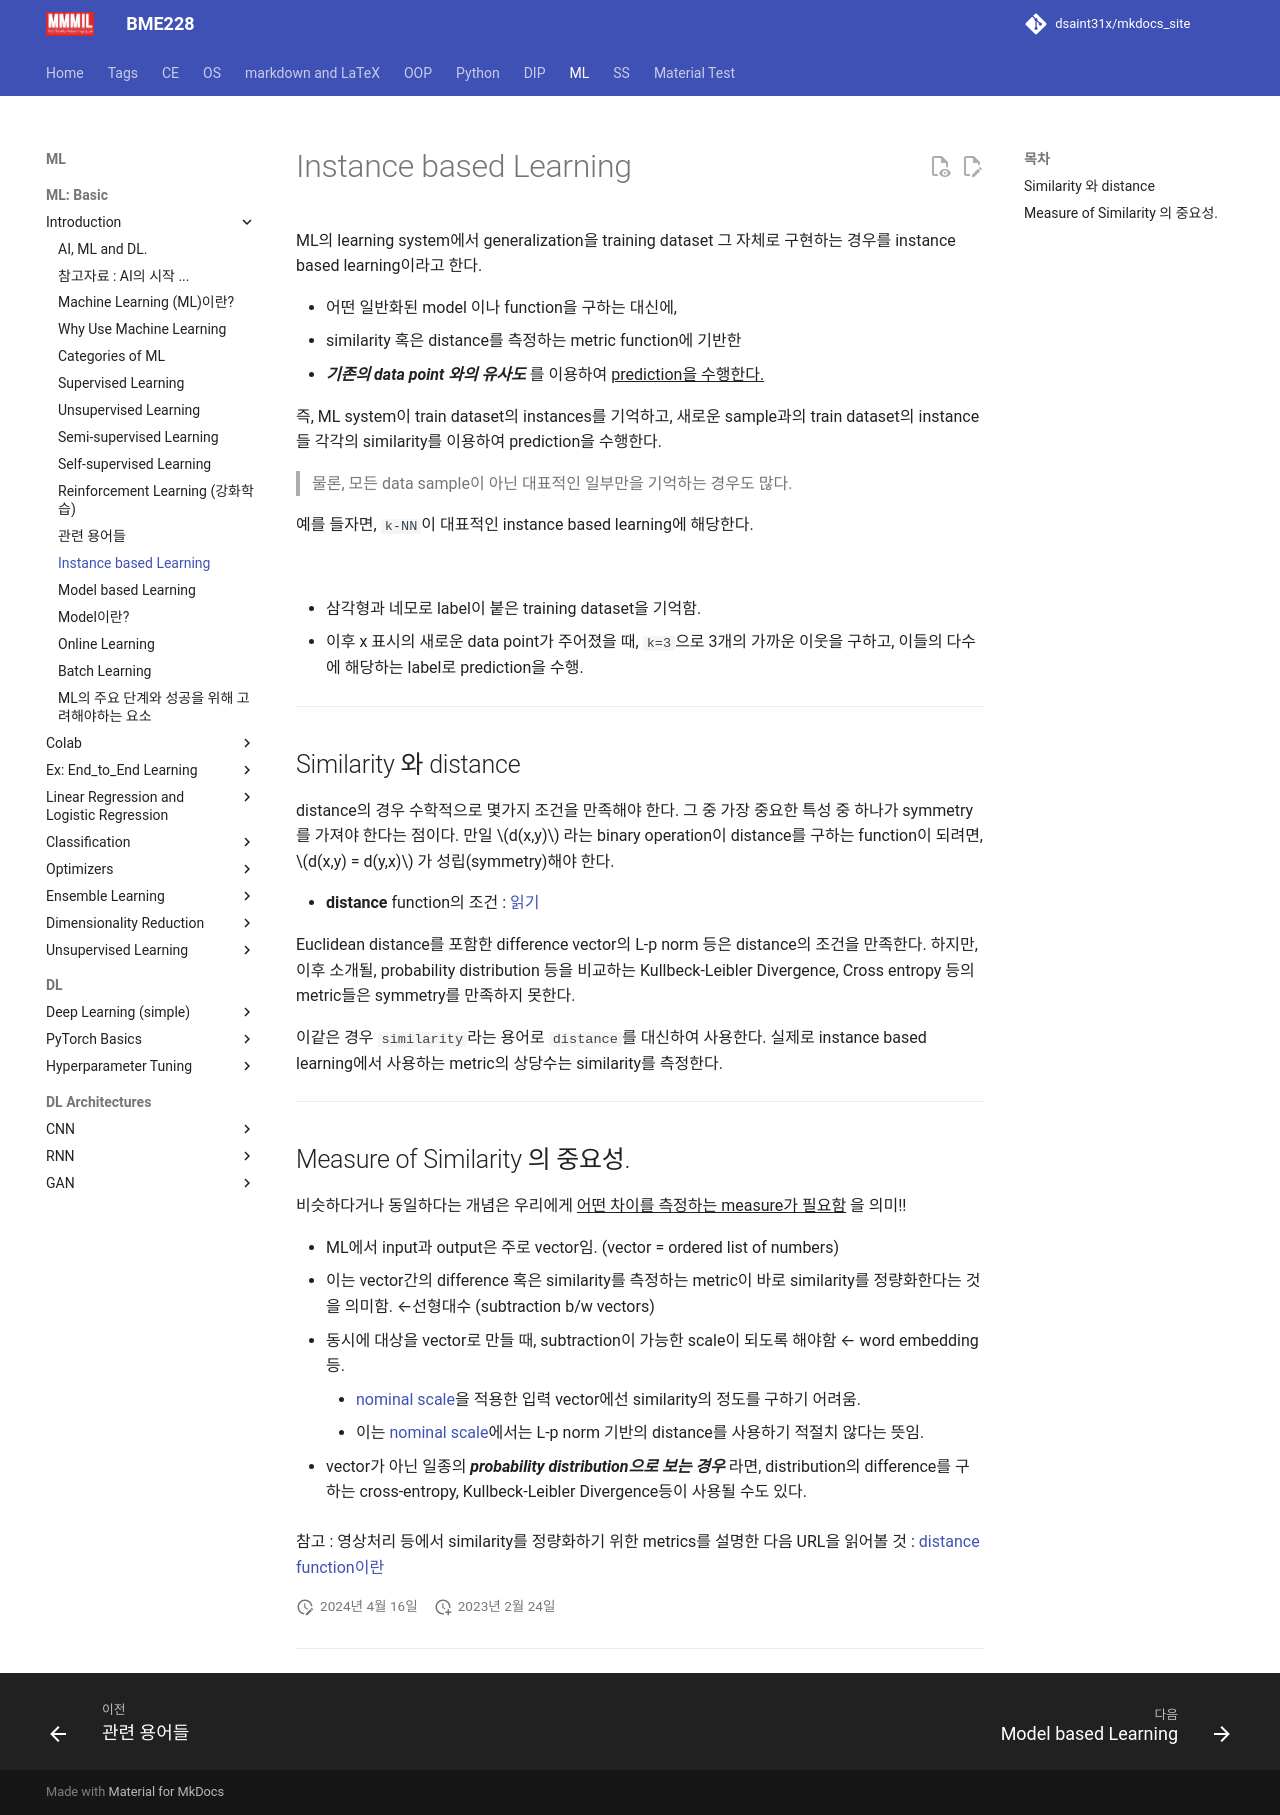

repository: dsaint31x/mkdocs_site · page: ML/ch00/ch00_31_instance_based_learning/index.html · generator: mkdocs

# Instance based Learning

ML의 learning system에서 generalization을 training dataset 그 자체로 구현하는 경우를 instance based learning이라고 한다.

* 어떤 일반화된 model 이나 function을 구하는 대신에, 
* similarity 혹은 distance를 측정하는 metric function에 기반한 
* ***기존의 data point 와의 유사도*** 를 이용하여 ^^prediction을 수행한다.^^

즉, ML system이 train dataset의 instances를 기억하고, 새로운 sample과의 train dataset의 instance들 각각의 similarity를 이용하여 prediction을 수행한다.

> 물론, 모든 data sample이 아닌 대표적인 일부만을 기억하는 경우도 많다.

예를 들자면, `k-NN`이 대표적인 instance based learning에 해당한다.

![](../img/ch00/instance_based_learning.png){width="400"}

* 삼각형과 네모로 label이 붙은 training dataset을 기억함.
* 이후 x 표시의 새로운 data point가 주어졌을 때, `k=3`으로 3개의 가까운 이웃을 구하고, 이들의 다수에 해당하는 label로 prediction을 수행.

---

## Similarity 와 distance

distance의 경우 수학적으로 몇가지 조건을 만족해야 한다. 그 중 가장 중요한 특성 중 하나가 symmetry를 가져야 한다는 점이다. 만일 $d(x,y)$ 라는 binary operation이 distance를 구하는 function이 되려면,  $d(x,y) = d(y,x)$ 가 성립(symmetry)해야 한다.

* **distance** function의 조건 : [읽기](../../DIP/cv2/etc/dip_metrics.md#distance-function-or-metric)

Euclidean distance를 포함한 difference vector의 L-p norm 등은 distance의 조건을 만족한다. 하지만, 이후 소개될, probability distribution 등을 비교하는 Kullbeck-Leibler Divergence, Cross entropy 등의 metric들은 symmetry를 만족하지 못한다. 

이같은 경우 `similarity`라는 용어로 `distance`를 대신하여 사용한다. 실제로 instance based learning에서 사용하는 metric의 상당수는 similarity를 측정한다.

---

## Measure of Similarity 의 중요성.

비슷하다거나 동일하다는 개념은 우리에게 ^^어떤 차이를 측정하는 measure가 필요함^^ 을 의미!!
 
- ML에서 input과 output은 주로 vector임. (vector = ordered list of numbers)
- 이는 vector간의 difference 혹은 similarity를 측정하는 metric이 바로 similarity를 정량화한다는 것을 의미함. ←선형대수 (subtraction b/w vectors)
- 동시에 대상을 vector로 만들 때, subtraction이 가능한 scale이 되도록 해야함 ← word embedding등. 
    - [nominal scale](https://dsaint31.tistory.com/469#Nominal%--scale%---%EB%AA%--%EB%AA%--%EC%B-%--%EB%-F%---)을 적용한 입력 vector에선 similarity의 정도를 구하기 어려움. 
    - 이는 [nominal scale](https://dsaint31.tistory.com/469#Nominal%--scale%---%EB%AA%--%EB%AA%--%EC%B-%--%EB%-F%---)에서는 L-p norm 기반의 distance를 사용하기 적절치 않다는 뜻임.
    
- vector가 아닌 일종의 ***probability distribution으로 보는 경우*** 라면, distribution의 difference를 구하는 cross-entropy, Kullbeck-Leibler Divergence등이 사용될 수도 있다.

참고 : 영상처리 등에서 similarity를 정량화하기 위한 metrics를 설명한 다음 URL을 읽어볼 것 : [distance function이란](https://dsaint31.me/mkdocs_site/DIP/cv2/etc/dip_metrics/#distance-function-or-metric)
